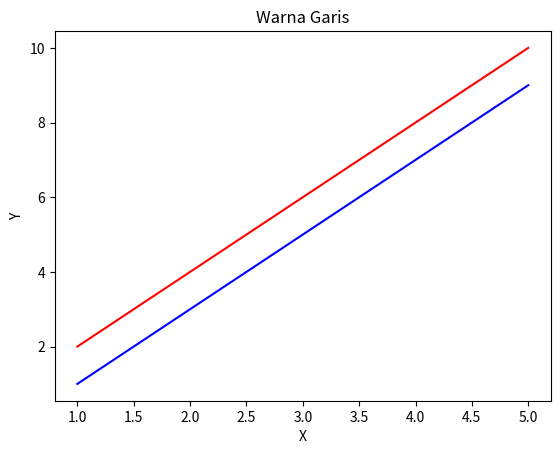
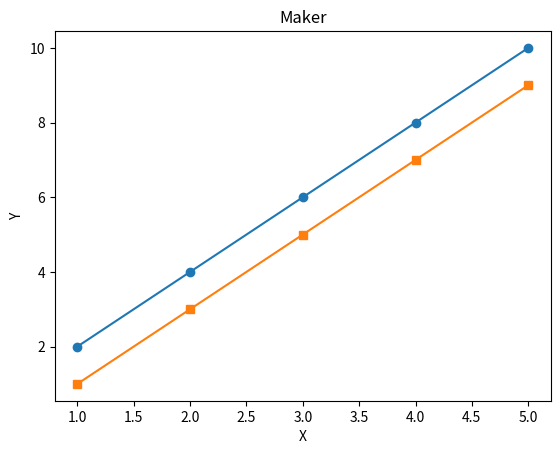
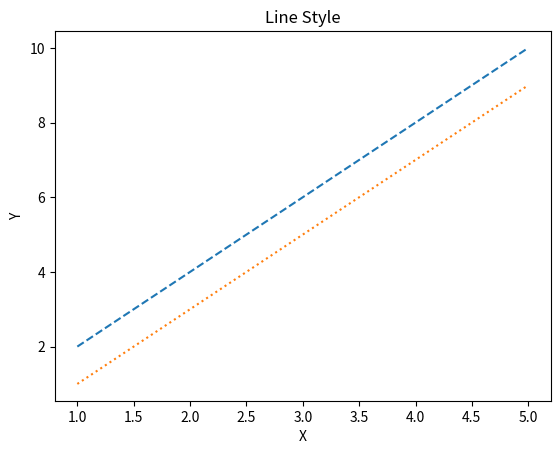
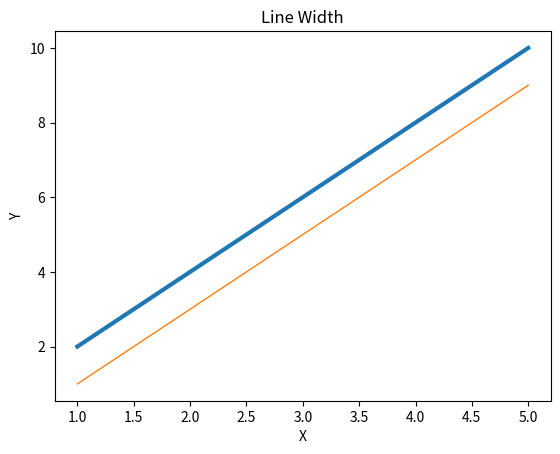
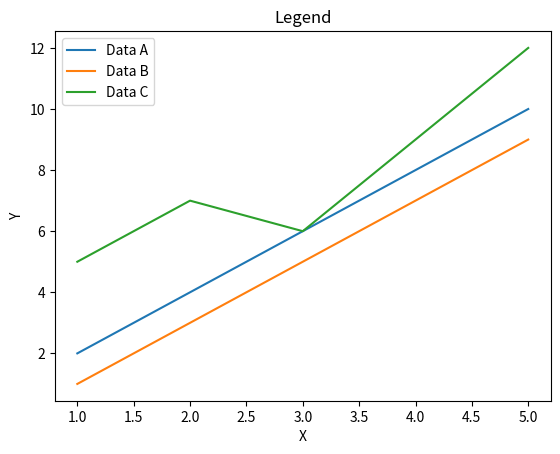
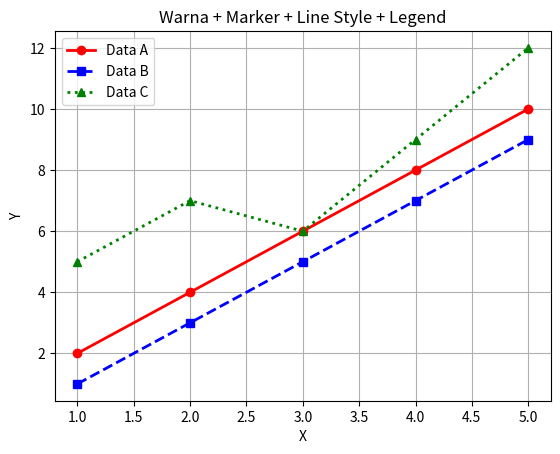

Generate these figures, in order, with matplotlib:
import os
os.system("cls")

import matplotlib.pyplot as plt

# Color -> Warna garis
# Marker -> Bentuk Titik
# Linestyle -> Jenis Garis
# Linewidth -> Ketebalan
# Label + Legend() -> Keterangan Grafik
# DATA DASAR
x = [1, 2, 3, 4, 5]
y1 = [2, 4, 6, 8, 10]
y2 = [1, 3, 5, 7, 9]
y3 = [5, 7, 6, 9, 12]

# WARNA GARIS
plt.figure()
plt.plot(x, y1, color="red")
plt.plot(x, y2, color="blue")
plt.title("Warna Garis")
plt.xlabel("X")
plt.ylabel("Y")
plt.show()

# MARKER
plt.figure()
plt.plot(x, y1, marker="o")
plt.plot(x, y2, marker="s")
plt.title("Maker")
plt.xlabel("X")
plt.ylabel("Y")
plt.show()

# LINE STYLE
plt.figure()
plt.plot(x, y1, linestyle="--")
plt.plot(x, y2, linestyle=":")
plt.title("Line Style")
plt.xlabel("X")
plt.ylabel("Y")
plt.show()

# LINE WIDTH
plt.figure()
plt.plot(x, y1, linewidth=3)
plt.plot(x, y2, linewidth=1)
plt.title("Line Width")
plt.xlabel("X")
plt.ylabel("Y")
plt.show()

# LEGEND
plt.figure()
plt.plot(x, y1, label="Data A")
plt.plot(x, y2, label="Data B")
plt.plot(x, y3, label="Data C")
plt.title("Legend")
plt.xlabel("X")
plt.ylabel("Y")
plt.legend()
plt.show()

# GABUNGKAN SEMUA
plt.figure()
plt.plot(x, y1, 
         color="red",# Warna Merah
         marker="o", # titik bulat
         linestyle="-", # garis penuh default
         linewidth=2, # ketebalan
         label="Data A" ) # teks legend
plt.plot(x, y2, 
         color="blue", 
         marker="s", 
         linestyle="--", 
         linewidth=2, 
         label="Data B")
plt.plot(x, y3, 
         color="green", 
         marker="^", 
         linestyle=":", 
         linewidth=2, 
         label="Data C")
plt.title("Warna + Marker + Line Style + Legend")
plt.xlabel("X")
plt.ylabel("Y")
plt.legend()
plt.grid(True) # Garis bantu latar belakang
plt.show()
